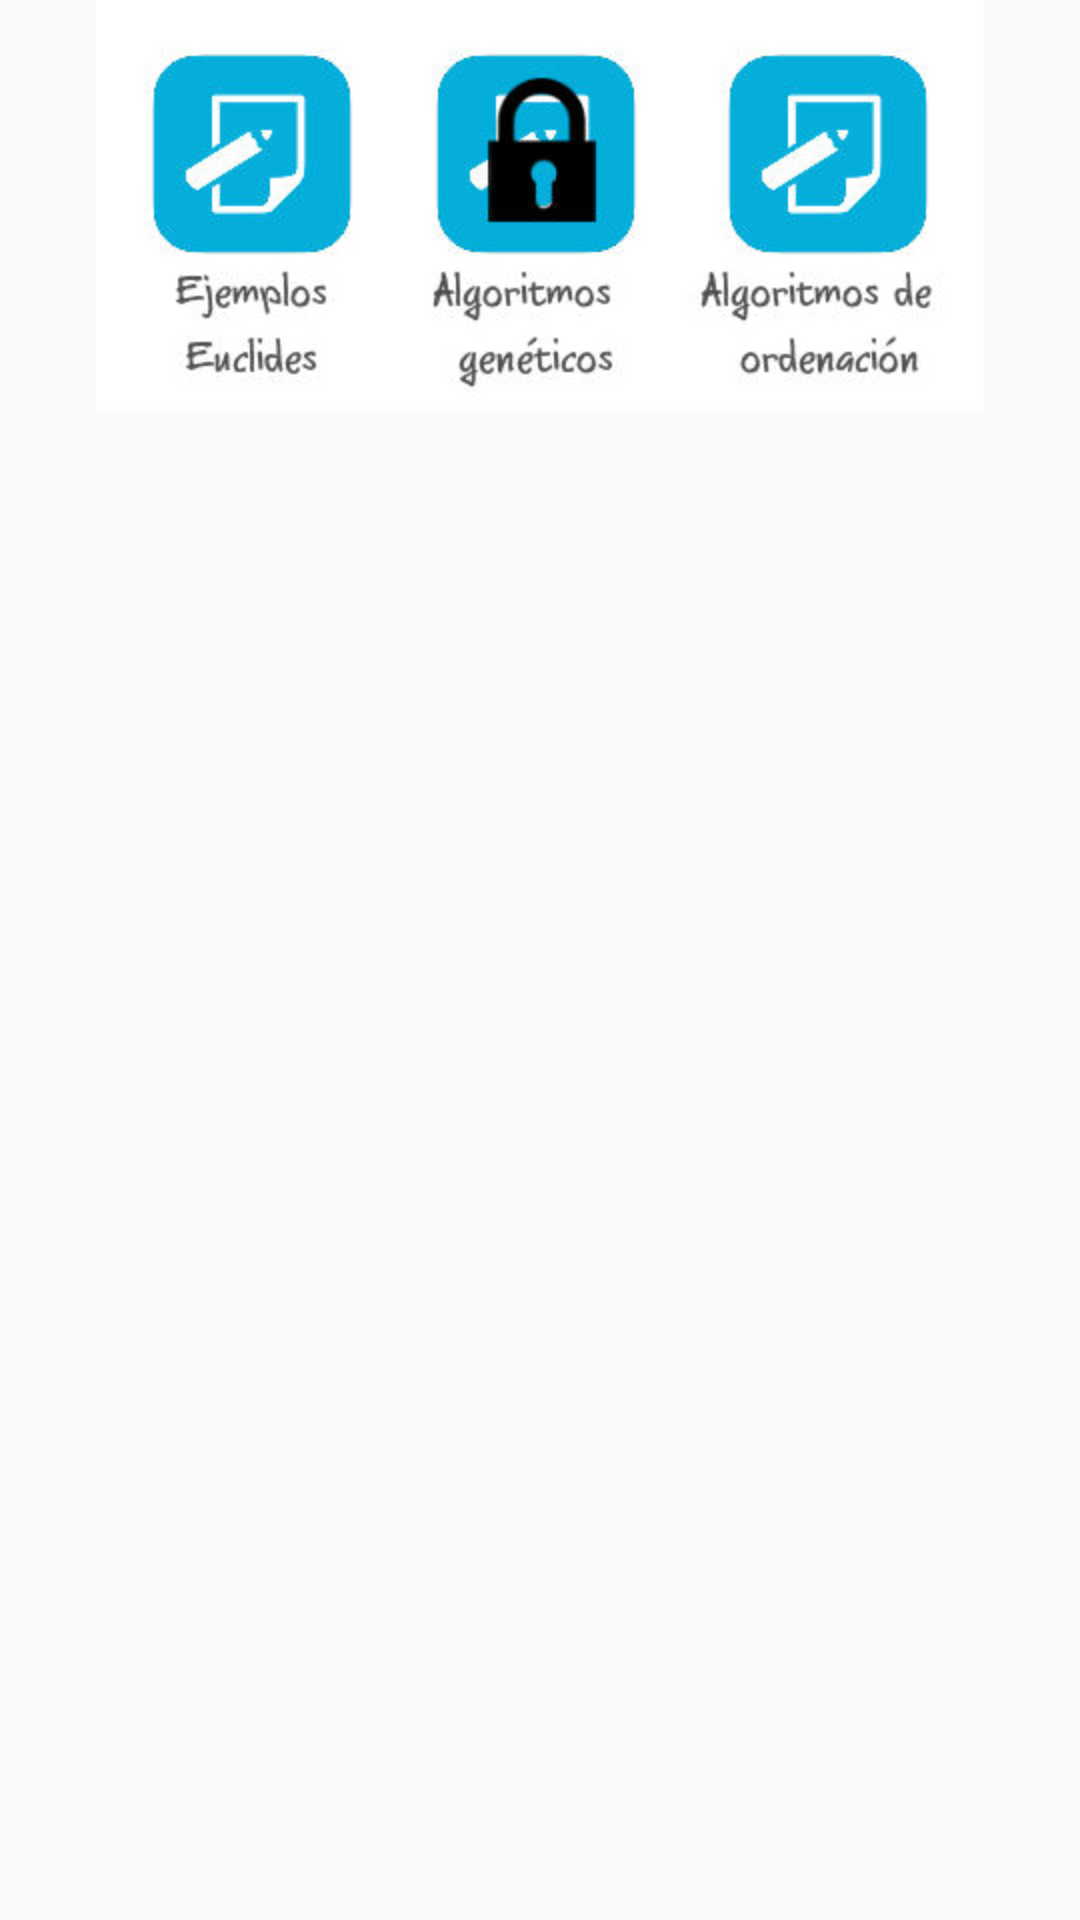

Reconstruct the res/layout file that produces this screen, plus the resources it refers to.
<!-- AndroidManifest.xml: application theme AppTheme -->
<!-- res/layout/fragment_apuntes.xml -->
<?xml version="1.0" encoding="utf-8"?>
<LinearLayout xmlns:android="http://schemas.android.com/apk/res/android"
    android:orientation="vertical" android:layout_width="fill_parent"
    android:layout_height="match_parent">


    <ImageView
        android:id="@+id/imgApuntes"
        android:layout_width="match_parent"
        android:layout_height="wrap_content"
        android:src="@drawable/apuntes"
        android:clickable="true"
        android:onClick="download"/>
</LinearLayout>
<!-- resources referenced by this layout -->
<resources>
  <!-- drawable apuntes: jpg bitmap (drawable-hdpi, 20793 bytes) -->
  <style name="AppTheme" parent="Theme.AppCompat.Light.DarkActionBar">
      
  
      
          
          
          <item name="android:colorPrimary">#ffffff</item>
          
          <item name="android:colorPrimaryDark">#1E6661</item>
          
          <item name="android:colorAccent">#00A599</item>
  
  
      </style>
</resources>
